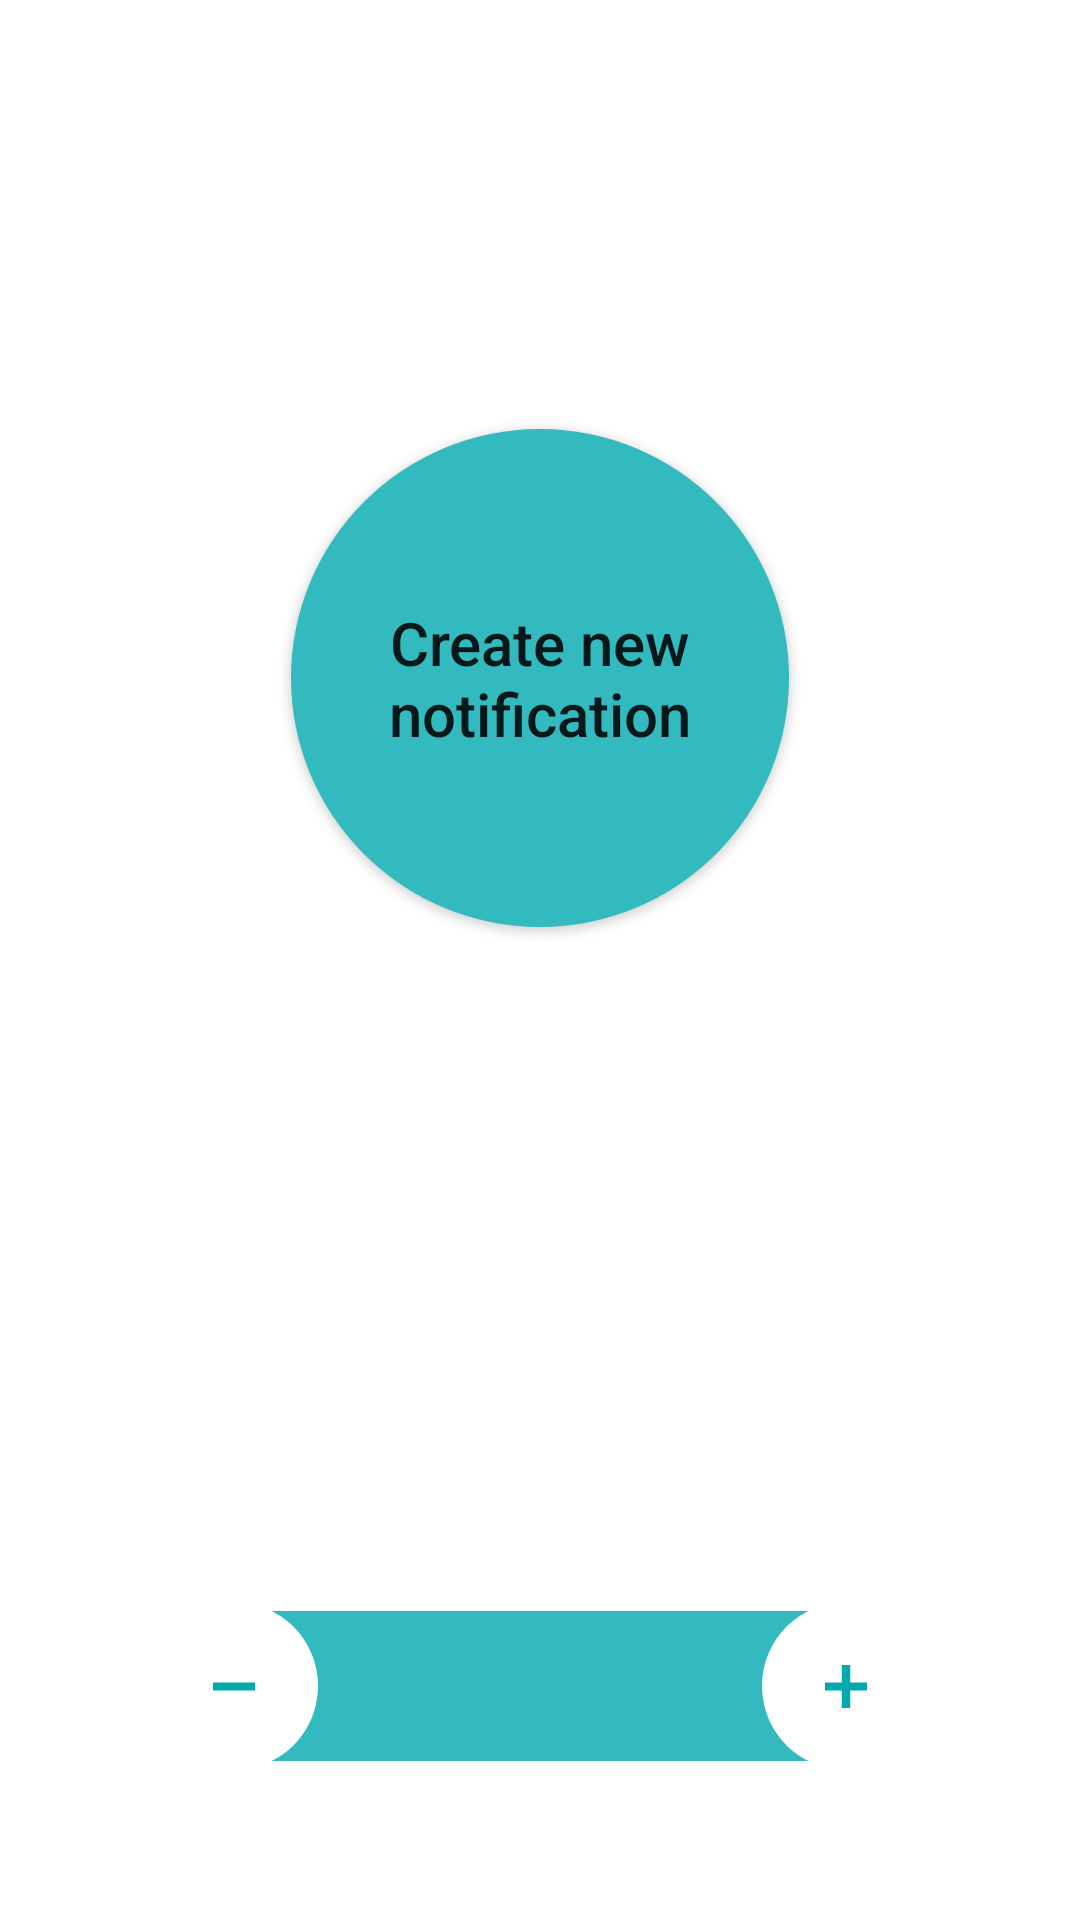

Here is an Android app screen rendered from its layout file. Give the layout XML and the strings, colors and styles it references.
<!-- AndroidManifest.xml: application theme Theme.PeopleforceTestTask -->
<!-- res/layout/fragment_layout.xml -->
<?xml version="1.0" encoding="utf-8"?>
<FrameLayout xmlns:android="http://schemas.android.com/apk/res/android"
    xmlns:app="http://schemas.android.com/apk/res-auto"
    xmlns:tools="http://schemas.android.com/tools"
    android:layout_width="match_parent"
    android:layout_height="match_parent">

    <Button
        android:id="@+id/fragment_layout_create_new_notification_button"
        style="@style/Widget.AppCompat.Button"
        android:layout_width="@dimen/create_notification_button_radius"
        android:layout_height="@dimen/create_notification_button_radius"
        android:layout_gravity="center_horizontal"
        android:layout_marginTop="143dp"
        android:background="@drawable/round_button"
        android:shadowRadius="@integer/material_motion_duration_long_1"
        android:text="@string/create_new_notification"
        android:textAllCaps="false"
        android:textSize="20sp"
        app:backgroundTint="?colorPrimaryVariant" />

    <TextView
        android:id="@+id/fragment_layout_text_view"
        android:layout_width="match_parent"
        android:layout_height="50dp"
        android:layout_gravity="bottom"
        android:layout_marginHorizontal="53dp"
        android:layout_marginBottom="53dp"
        android:background="@drawable/round_corner_rectangle"
        android:gravity="center"
        android:textColor="?colorOnPrimary"
        android:textSize="32sp"
        tools:text="0" />

    <ImageButton
        android:id="@+id/fragment_layout_plus_button"
        android:layout_width="@dimen/small_button_size"
        android:layout_height="@dimen/small_button_size"
        android:layout_gravity="bottom|end"
        android:layout_marginEnd="50dp"
        android:layout_marginBottom="50dp"
        android:background="@drawable/round_button"
        android:backgroundTint="?colorOnPrimary"
        android:contentDescription="@string/plus_button"
        android:src="@drawable/ic_plus"
        app:tint="?colorPrimary" />

    <ImageButton
        android:id="@+id/fragment_layout_minus_button"
        android:layout_width="@dimen/small_button_size"
        android:layout_height="@dimen/small_button_size"
        android:layout_gravity="bottom|start"
        android:layout_marginStart="50dp"
        android:layout_marginBottom="50dp"
        android:background="@drawable/round_button"
        android:backgroundTint="?colorOnPrimary"
        android:contentDescription="@string/minus_button"
        android:src="@drawable/ic_minus"
        app:tint="?colorPrimary" />

</FrameLayout>
<!-- resources referenced by this layout -->
<resources>
  <dimen name="create_notification_button_radius">166dp</dimen>
  <dimen name="small_button_size">56dp</dimen>
  <!-- drawable ic_minus (drawable) -->
  <vector android:height="14.232227dp" android:viewportHeight="42.9"
      android:viewportWidth="42.2" android:width="14dp" xmlns:android="http://schemas.android.com/apk/res/android">
      <path android:fillColor="#FFFFFF" android:pathData="M42.2,17.4v8.1H0v-8.1H42.2z"/>
  </vector>
  <!-- drawable ic_plus (drawable) -->
  <vector android:height="14.232227dp" android:viewportHeight="42.9"
      android:viewportWidth="42.2" android:width="14dp" xmlns:android="http://schemas.android.com/apk/res/android">
      <path android:fillColor="#FFFFFF" android:pathData="M16.9,0h8.4v17.4h16.9v8.1H25.3v17.4h-8.4V25.5H0v-8.1h16.9V0z"/>
  </vector>
  <!-- drawable round_button (drawable) -->
  <?xml version="1.0" encoding="utf-8"?>
  <selector xmlns:android="http://schemas.android.com/apk/res/android">
      <item android:state_pressed="false">
          <shape android:shape="oval">
              <solid android:color="?colorPrimaryVariant"/>
          </shape>
      </item>
      <item android:state_pressed="true">
          <shape android:shape="oval">
              <solid android:color="?colorPrimaryVariant"/>
          </shape>
      </item>
  </selector>
  <!-- drawable round_corner_rectangle (drawable) -->
  <?xml version="1.0" encoding="utf-8"?>
  <shape xmlns:android="http://schemas.android.com/apk/res/android"
      android:shape="rectangle">
      <solid android:color="?colorPrimaryVariant" />
      <corners android:radius="32dp"/>
  </shape>
  <string name="create_new_notification">Create new notification</string>
  <string name="minus_button">Minus button</string>
  <string name="plus_button">Plus button</string>
  <style name="Theme.PeopleforceTestTask" parent="Theme.MaterialComponents.DayNight.NoActionBar">
          
          <item name="colorPrimary">@color/bondi_blue</item>
          <item name="colorPrimaryVariant">@color/pelorous</item>
          <item name="colorOnPrimary">@color/white</item>
          
          <item name="colorSecondary">@color/teal_200</item>
          <item name="colorSecondaryVariant">@color/teal_700</item>
          <item name="colorOnSecondary">@color/black</item>
          
          <item name="android:statusBarColor" tools:targetApi="l">?attr/colorPrimaryVariant</item>
          
      </style>
  <color name="bondi_blue">#02AAB0</color>
  <color name="pelorous">#33BABF</color>
  <color name="white">#FFFFFFFF</color>
  <color name="teal_200">#FF03DAC5</color>
  <color name="teal_700">#FF018786</color>
  <color name="black">#FF000000</color>
</resources>
